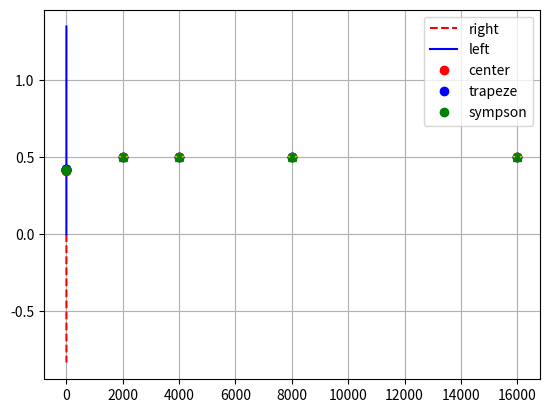

This chart was generated by the following Python code:
#прикладная математика
import numpy as np
import matplotlib.pyplot as plt
import statistics


#дифференционарование

#численное вычисление дифференциала
def diff(x0, delta, func):
    return (func(x0 + delta / 2) - func(x0 - delta / 2)) / delta


#правая разностная производная
def right_diff(x0, delta, func):
    return (func(x0 + delta) - func(x0)) / delta

#левая разностная производная
def left_diff(x0, delta, func):
    return (func(x0) - func(x0 - delta)) / delta


#функция(1)
def func(x):
    return x*np.sin(x)


#функция(2)
def func_second(x):
    return np.cos(x)


#дифференциал функции (1)
def diff_func(x):
    return x*np.cos(x) + np.sin(x)


#интегрирование

#метод левых прямоугольников
def left_rect(a, b, n, func):
    h = (b - a) / n
    sum = 0.0
    for i in range(n - 1):
        sum += h * func(a + i * h)
    return sum


#метод правых прямоугольников
def right_rect(a, b, n, func):
    h = (b - a) / n
    sum = 0.0
    for i in range(1, n):
        sum += h * func(a + i * h)
    return sum


#метод средних прямоугольников
def central_rect(a, b, n, func):
    h = (b - a) / n
    sum = 0.0
    for i in range(1, n):
        sum += h * func(a + (i - 0.5) * h)
    return sum


#метод трапеций
def trapeze(a, b, n, func):
    h = (b - a) / n
    sum = func(a) + func(b)
    for i in range(1, n-1):
        sum += 2 * func(a + i * h)
    sum *= h/2
    return sum


#метод симпсона
def sympson(a, b, n, func):
    h = (b - a) / n
    sum = func(a) + func(b)
    k = 0.0
    for i in range(1, n - 1):
        k = 2 + 2 * (i % 2)
        sum += k * func(a + i * h)
    sum *= h/3
    return sum


def func_integral(x):
    return x


if __name__ == '__main__':
    n = np.linspace(0, 1, 100000)

    x = 10

    print(func(x))

    print()

    print(diff_func(x))
    print(diff(x, 0.005, func))
    print(left_diff(x, 0.005, func))
    print(right_diff(x, 0.005, func))

    print()

    print(left_rect(1, 2, 10000, func))
    print(right_rect(1, 2, 10000, func))
    print(central_rect(1, 2, 10000, func))
    print(trapeze(1, 2, 10000, func))
    print(sympson(1, 2, 10000, func))

    print()

    plt.grid()
    plt.plot(n, diff(n, 0.5, func_second), 'r--', n, diff(n, 0.5, func), 'b-')
    plt.legend(['(cos(x))', '(sin(x)*x)'])
    plt.show()

    print(statistics.stdev(diff(n, 0.003125, func)))

    r_1 = [statistics.stdev(right_diff(n, 0.025, func)),
         statistics.stdev(right_diff(n, 0.0125, func)),
         statistics.stdev(right_diff(n, 0.00625, func)),
         statistics.stdev(right_diff(n, 0.003125, func))]

    r_2 = [statistics.stdev(left_diff(n, 0.025, func)),
         statistics.stdev(left_diff(n, 0.0125, func)),
         statistics.stdev(left_diff(n, 0.00625, func)),
         statistics.stdev(left_diff(n, 0.003125, func))]

    r_3 = [statistics.stdev(diff(n, 0.025, func)),
     statistics.stdev(diff(n, 0.0125, func)),
     statistics.stdev(diff(n, 0.00625, func)),
     statistics.stdev(diff(n, 0.003125, func))]

    plt.grid()
    plt.plot(r_1, r_1, 'ro', r_2, r_2, 'bo', r_3, r_3, 'go')
    plt.legend(['right', 'left', 'center'])
    plt.show()

    print()

    print(left_rect(0, 1, 1000, func_integral))
    print(right_rect(0, 1, 1000, func_integral))

    v = [2000, 4000, 8000, 16000]

    answers = np.zeros((5, 4), dtype=float)

    print(answers)

    for i in range(4):
        answers[0][i] += right_rect(0, 1, v[i], func_integral)

    for i in range(4):
        answers[1][i] += left_rect(0, 1, v[i], func_integral)

    for i in range(4):
        answers[2][i] += central_rect(0, 1, v[i], func_integral)

    for i in range(4):
        answers[3][i] += trapeze(0, 1, v[i], func_integral)

    for i in range(4):
        answers[4][i] += sympson(0, 1, v[i], func_integral)

    plt.grid()
    plt.plot(v, answers[0], 'ro',
             v, answers[1], 'bo',
             v, answers[2], 'go',
             v, answers[3], 'y*',
             v, answers[4], 'g^')
    
    plt.legend(['right', 'left', 'center', 'trapeze', 'sympson'])
    plt.show()